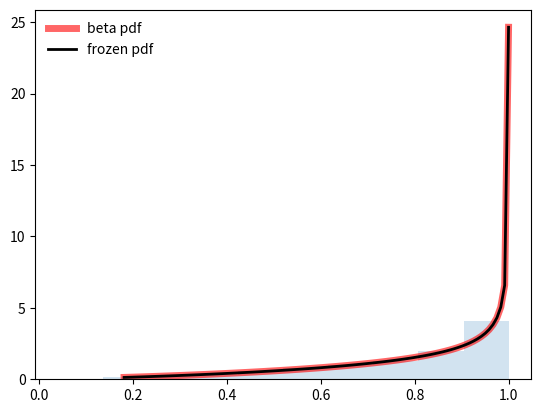

Source code (Python):
from scipy.stats import beta
import matplotlib.pyplot as plt
import numpy as np
fig, ax = plt.subplots(1, 1)

a, b = 2.31, 0.627
mean, var, skew, kurt = beta.stats(a, b, moments='mvsk')

x = np.linspace(beta.ppf(0.01, a, b),
                beta.ppf(0.99, a, b), 100)
ax.plot(x, beta.pdf(x, a, b),
       'r-', lw=5, alpha=0.6, label='beta pdf')

rv = beta(a, b)
ax.plot(x, rv.pdf(x), 'k-', lw=2, label='frozen pdf')

r = beta.rvs(a, b, size=1000)

ax.hist(r, density=True, histtype='stepfilled', alpha=0.2)
ax.legend(loc='best', frameon=False)
plt.show()